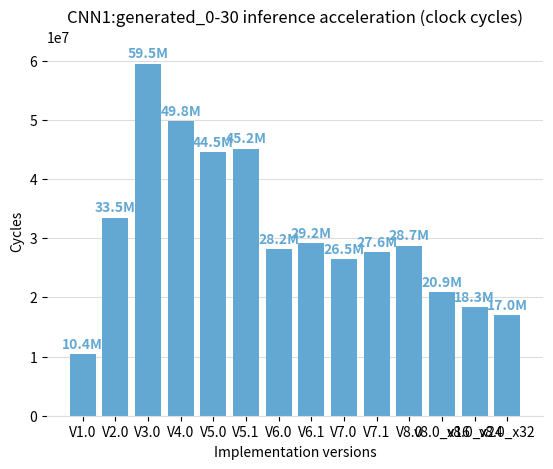

Reproduce this figure in Python.
import matplotlib.pyplot as plt
import numpy as np

data = {
    # "ORIGINAL": [
    #     406868334,
    #     406834202,
    #     406864454,
    #     406844009,
    #     406855054,
    #     406822341,
    #     406850857,
    #     406852222,
    #     406856174,
    #     406855463,
    #     406853331,
    # ],
    # "SIMPLIFIED": [
    #     299648785,
    #     299621112,
    #     299645610,
    #     299628720,
    #     299637320,
    #     299611894,
    #     299636333,
    #     299634728,
    #     299637876,
    #     299637777,
    #     299638030,
    # ],
    "V1.0": [
        10415139,
        10387466,
        10411964,
        10395074,
        10403674,
        10378248,
        10402687,
        10401082,
        10404230,
        10404131,
        10404384,
    ],
    "V2.0": [
        33483262,
        33449130,
        33479382,
        33458937,
        33469982,
        33437269,
        33465785,
        33467150,
        33471102,
        33470391,
        33468259,
    ],
    "V3.0": [
        59497356,
        59463224,
        59493760,
        59473031,
        59484076,
        59451363,
        59479879,
        59481244,
        59485196,
        59484485,
        59482353,
    ],
    # "V4.0\nFirst Synthesizable": [
    "V4.0": [
        49810757,
        49778778,
        49807112,
        49787852,
        49798082,
        49767798,
        49794955,
        49795330,
        49799014,
        49798507,
        49797170,
    ],
    "V5.0": [
        44552519,
        44543851,
        44551391,
        44545105,
        44546408,
        44542596,
        44555114,
        44544288,
        44545191,
        44546846,
        44554357,
    ],
    "V5.1": [
        45154631,
        45145963,
        45153503,
        45147217,
        45148520,
        45144708,
        45157226,
        45146400,
        45147303,
        45148958,
        45156469,
    ],
    "V6.0": [
        28203170,
        28194502,
        28202042,
        28195756,
        28197059,
        28193247,
        28205765,
        28194939,
        28195842,
        28197497,
        28205008,
    ],
    "V6.1": [
        29200999,
        29192343,
        29199887,
        29193620,
        29194879,
        29191076,
        29203605,
        29192772,
        29193670,
        29195334,
        29202857,
    ],
    "V7.0": [
        26463890,
        26455222,
        26462762,
        26456476,
        26457779,
        26453967,
        26466485,
        26455659,
        26456562,
        26458217,
        26465728,
    ],
    "V7.1": [
        27624493,
        27615837,
        27623381,
        27617114,
        27618373,
        27614570,
        27627099,
        27616266,
        27617164,
        27618828,
        27626351,
    ],
    "V8.0": [
        28745877,
        28737209,
        28744749,
        28738463,
        28739766,
        28735954,
        28748472,
        28737646,
        28738549,
        28740204,
        28747715,
    ],
    # "v8.0_x1": [138840456],
    # "v8.0_x2": [75927431],
    # "v8.0_x4": [44474325],
    # "v8.0_x8": [28745877],
    "v8.0_x16": [20881941],
    "v8.0_x24": [18335081],
    "v8.0_x32": [16950459],
}


def main():
    meaned_data = {}
    for k, cycles in data.items():
        meaned_data[k] = np.mean(cycles)

    versions = list(meaned_data.keys())
    cycles = list(meaned_data.values())

    fig, ax = plt.subplots()

    # creating the bar plot
    bars = plt.bar(versions, cycles, color="#63A8D3", width=.8)

    ax.spines['top'].set_visible(False)
    ax.spines['right'].set_visible(False)
    ax.spines['left'].set_visible(False)
    ax.spines['bottom'].set_color('#DDDDDD')

    # ax.tick_params(bottom=False, left=False)

    ax.set_axisbelow(True)
    ax.yaxis.grid(True, color='#DDDDDD')
    ax.xaxis.grid(False)

    plt.xlabel("Implementation versions")
    plt.ylabel("Cycles")
    plt.title("CNN1:generated_0-30 inference acceleration (clock cycles)")

    bar_color = bars[0].get_facecolor()
    for bar in bars:
        ax.text(
            bar.get_x() + bar.get_width() / 2,
            bar.get_height() + 1e6,
            "%.1fM" % (bar.get_height() / 1e6),
            horizontalalignment='center',
            color=bar_color,
            weight='bold'
        )

    plt.show()


if __name__ == "__main__":
    main()
